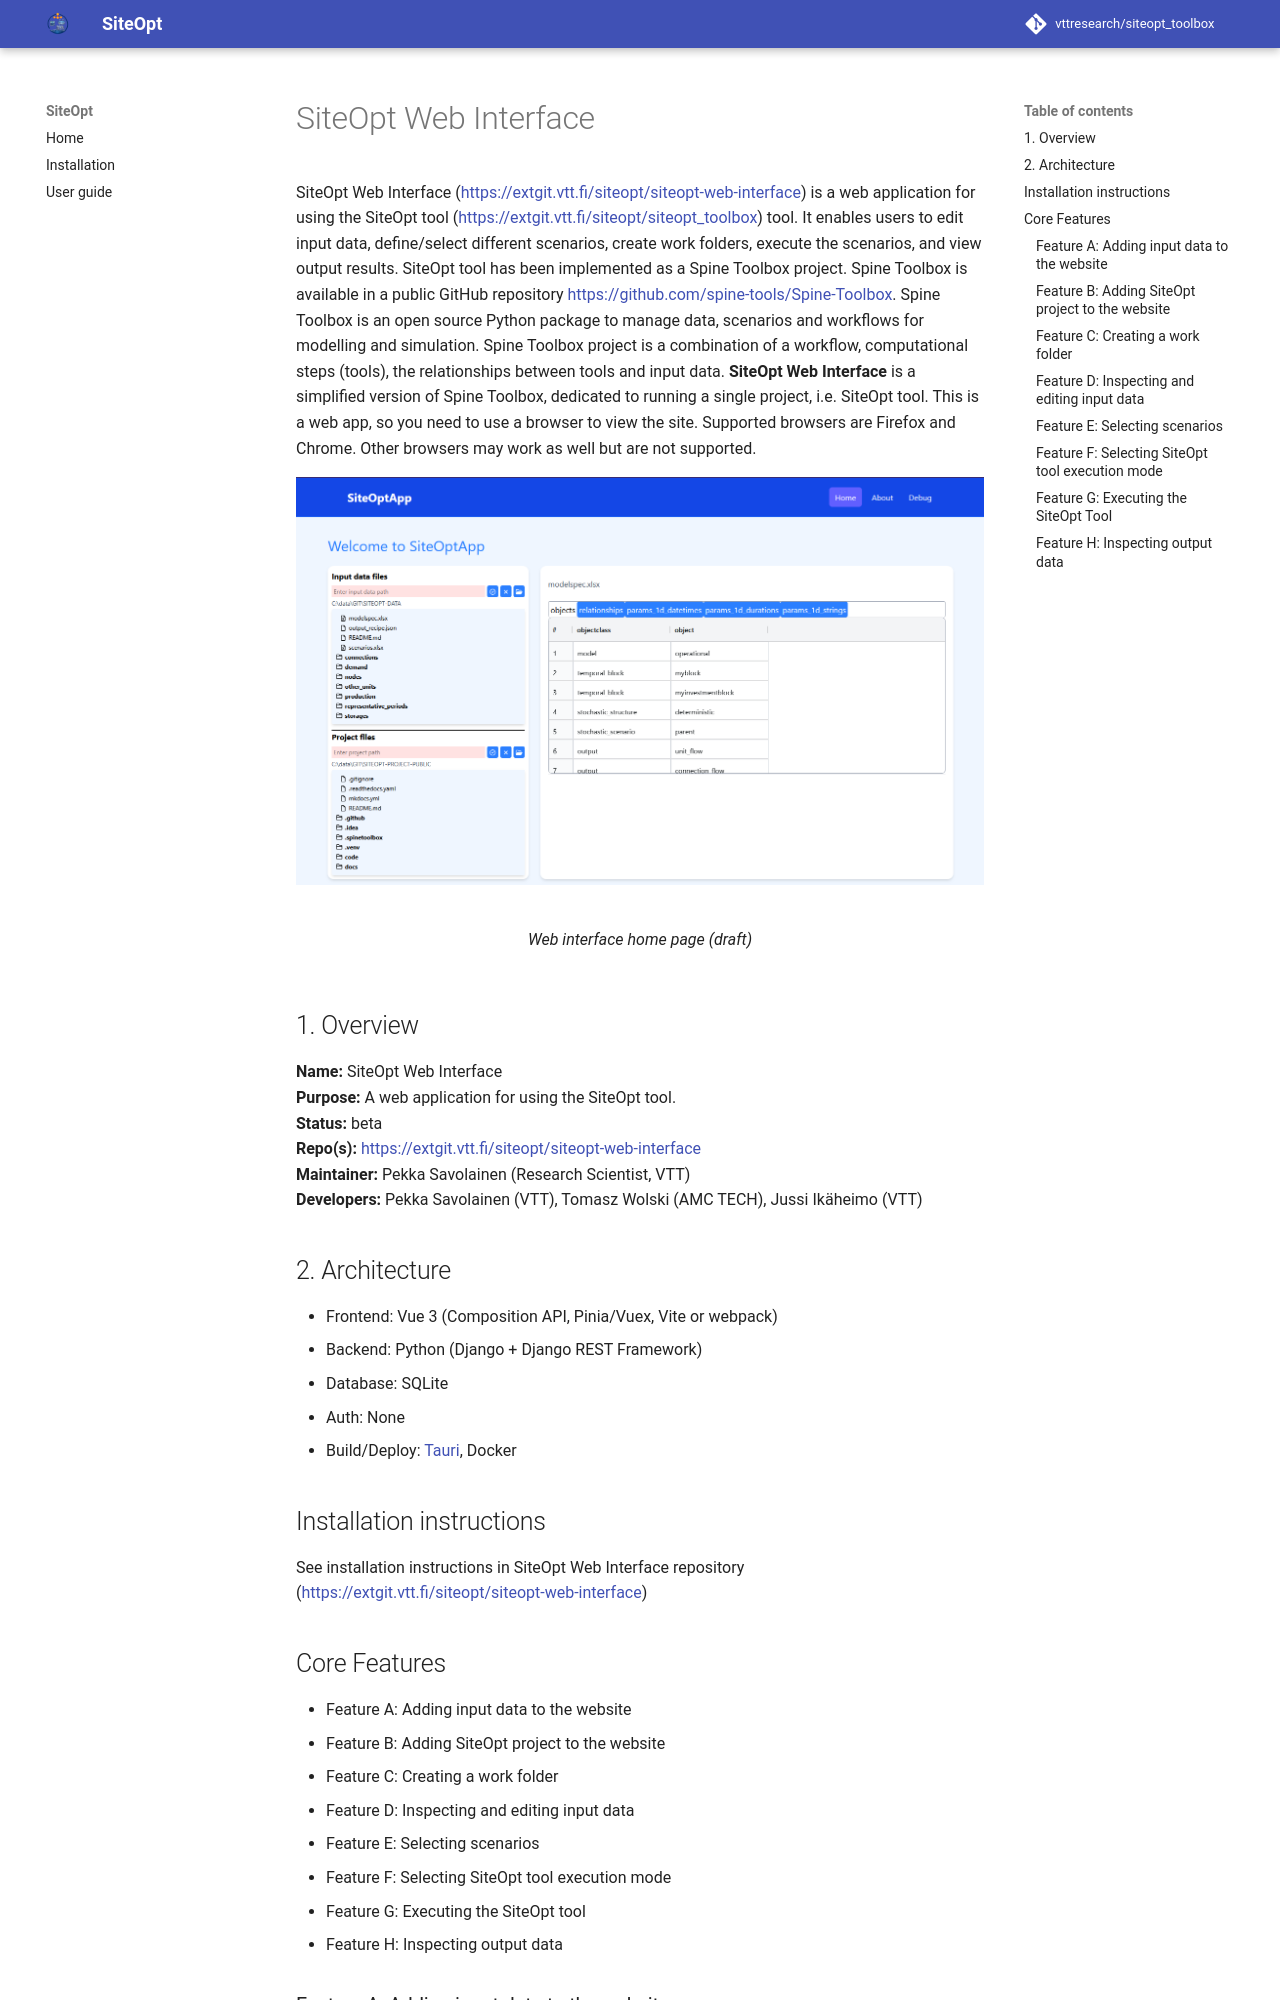

repository: vttresearch/siteopt_toolbox · page: siteopt_web_ui/web_interface_documentation/index.html · generator: mkdocs

# SiteOpt Web Interface

SiteOpt Web Interface (https://extgit.vtt.fi/siteopt/siteopt-web-interface) is a web application for using the 
SiteOpt tool (https://extgit.vtt.fi/siteopt/siteopt_toolbox) tool. 
It enables users to edit input data, define/select different scenarios, create work folders, execute the scenarios, 
and view output results. SiteOpt tool has been implemented as a Spine Toolbox project. Spine Toolbox is available in 
a public GitHub repository https://github.com/spine-tools/Spine-Toolbox. Spine Toolbox is an open source Python 
package to manage data, scenarios and workflows for modelling and simulation. Spine Toolbox project is a combination 
of a workflow, computational steps (tools), the relationships between tools and input data. **SiteOpt 
Web Interface** is a simplified version of Spine Toolbox, dedicated to running a single project, i.e. SiteOpt tool. 
This is a web app, so you need to use a browser to view the site. Supported browsers are Firefox and Chrome. Other 
browsers may work as well but are not supported.

<figure markdown="span">
    ![Image title](web_interface_front_page.png){ width="100%" }
  <figcaption><i>Web interface home page (draft)</i></figcaption>
</figure>

## 1. Overview
**Name:** SiteOpt Web Interface  
**Purpose:** A web application for using the SiteOpt tool.  
**Status:** beta  
**Repo(s):** https://extgit.vtt.fi/siteopt/siteopt-web-interface  
**Maintainer:** Pekka Savolainen (Research Scientist, VTT)  
**Developers:** Pekka Savolainen (VTT), Tomasz Wolski (AMC TECH), Jussi Ikäheimo (VTT)  

## 2. Architecture
- Frontend: Vue 3 (Composition API, Pinia/Vuex, Vite or webpack)
- Backend: Python (Django + Django REST Framework)
- Database: SQLite
- Auth: None
- Build/Deploy: [Tauri](https://v2.tauri.app/), Docker

## Installation instructions
See installation instructions in SiteOpt Web Interface repository (https://extgit.vtt.fi/siteopt/siteopt-web-interface)

## Core Features

- Feature A: Adding input data to the website
- Feature B: Adding SiteOpt project to the website
- Feature C: Creating a work folder
- Feature D: Inspecting and editing input data
- Feature E: Selecting scenarios
- Feature F: Selecting SiteOpt tool execution mode
- Feature G: Executing the SiteOpt tool
- Feature H: Inspecting output data
